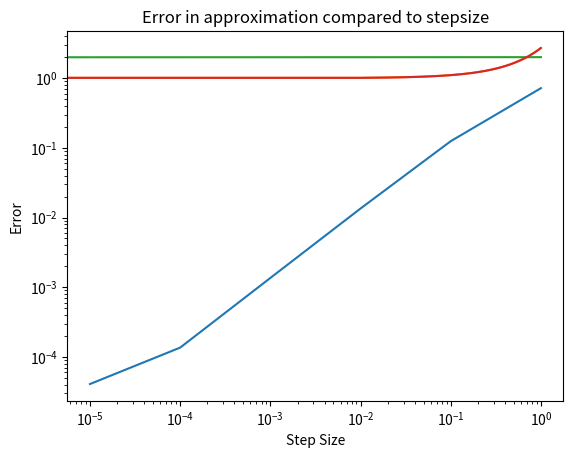

Recreate this plot in Python.
import numpy as np
import matplotlib.pyplot as plt
# ode function needed to solve
def ODE(x,t):
    dx_dt = x
    return dx_dt

def sol_x(t):
    solution_x = np.exp(t)
    return solution_x

def euler_step(x_pre, t_pre, ODE, step_size):
    x_new = x_pre + step_size * ODE(x_pre,t_pre)
    t_new = t_pre + step_size
    return x_new, t_new

def solve_to(x1,t1,ODE, t2,step_sizes, delta_t_max,tol):
    for step_size in step_sizes:
        if step_size % t2-t1 == 0:
            idx = np.where(step_sizes==step_size)
            np.delete(step_sizes, idx)


#sol = odeint(ODE, x0, delta_t, args=(x,t)

x0 = 1
t0 = 0
tn = 1 # Final Value

#step_sizes =  np.linspace(0,1,101) # stepsize
x_array = []
t_array = []

# analytical solution
x_a = np.arange(0, 1, 0.01)
y_a = np.zeros(len(x_a))
for i in range(len(x_a)):
    y_a[i] = sol_x(x_a[i])

x_sol = []

step_sizes =  np.array([1,0.1,0.01,0.001,0.0001,0.00001])
for j in range(len(step_sizes)):
    x0 = 1
    t0 = 0
    t= t0
    x=x0
    n = ((tn-t0)/step_sizes[j]).astype(int)
    x_n = np.zeros(n + 1)
    t_n = np.zeros(n + 1)
    x_n[0] = x0
    t_n[0] = t0
    for i in range(n):
        x_new, t_new = euler_step(x, t, ODE, step_sizes[j])
        x = x_new
        t = t_new
        x_n[i+1] = x
        t_n[i+1] = t

    x_sol.append(x)
    print(x)
    x_array.append(x_n)
    t_array.append(t_n)

err = [sol_x(1) - i for i in x_sol]
print("err",err)


plt.loglog(step_sizes, err)
plt.ylabel("Error")
plt.xlabel("Step Size")
plt.title("Error in approximation compared to stepsize")

plt.show()

plt.plot(x_a, y_a, label="analytical")
plt.plot(t_array[0], x_array[0], label="analytical")
plt.plot(t_array[2], x_array[2], label="analytical")
